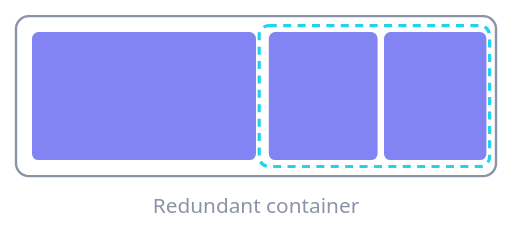
t = 0.00 s
t = 1.05 s: frame unchanged from t = 0.00 s, image omitted
t = 2.10 s: frame unchanged from t = 0.00 s, image omitted
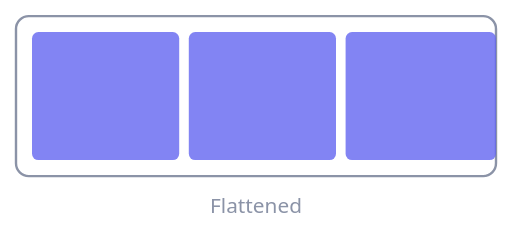
t = 3.15 s
t = 4.05 s: frame unchanged from t = 3.15 s, image omitted
t = 4.73 s: frame unchanged from t = 3.15 s, image omitted

The animated SVG that drew these frames (rendered in a browser with its animation timeline set to each time). Animation: 8 SMIL elements (animate=8); one cycle of 6.00 s, repeats indefinitely.

<svg xmlns="http://www.w3.org/2000/svg" viewBox="0 0 320 148" width="320" height="148" role="img"
     aria-label="Animation: a redundant nested container disappearing and its two windows joining the parent row as equal columns">
  <rect x="10" y="10" width="300" height="100" rx="8" fill="none" stroke="#8b93a7" stroke-width="1.5"/>
  <!-- the redundant same-orientation container -->
  <rect x="162" y="16" width="144" height="88" rx="6" fill="none" stroke="#22d3ee" stroke-width="2" stroke-dasharray="5 4">
    <animate attributeName="opacity" dur="6s" repeatCount="indefinite" keyTimes="0;0.35;0.45;0.9;1" values="1;1;0;0;1"/>
  </rect>
  <g fill="#6366f1" fill-opacity="0.8">
    <rect x="20" y="20" width="140" height="80" rx="4">
      <animate attributeName="width" dur="6s" repeatCount="indefinite" keyTimes="0;0.35;0.45;0.9;1" values="140;140;92;92;140"/>
    </rect>
    <rect x="168" y="20" width="68" height="80" rx="4">
      <animate attributeName="x" dur="6s" repeatCount="indefinite" keyTimes="0;0.35;0.45;0.9;1" values="168;168;118;118;168"/>
      <animate attributeName="width" dur="6s" repeatCount="indefinite" keyTimes="0;0.35;0.45;0.9;1" values="68;68;92;92;68"/>
    </rect>
    <rect x="240" y="20" width="64" height="80" rx="4">
      <animate attributeName="x" dur="6s" repeatCount="indefinite" keyTimes="0;0.35;0.45;0.9;1" values="240;240;216;216;240"/>
      <animate attributeName="width" dur="6s" repeatCount="indefinite" keyTimes="0;0.35;0.45;0.9;1" values="64;64;94;94;64"/>
    </rect>
  </g>
  <g font-family="system-ui, sans-serif" font-size="13" fill="#8b93a7" text-anchor="middle">
    <text x="160" y="133">Redundant container
      <animate attributeName="opacity" dur="6s" repeatCount="indefinite" keyTimes="0;0.35;0.4;0.9;0.95;1" values="1;1;0;0;1;1"/>
    </text>
    <text x="160" y="133" opacity="0">Flattened
      <animate attributeName="opacity" dur="6s" repeatCount="indefinite" keyTimes="0;0.35;0.4;0.9;0.95;1" values="0;0;1;1;0;0"/>
    </text>
  </g>
</svg>
